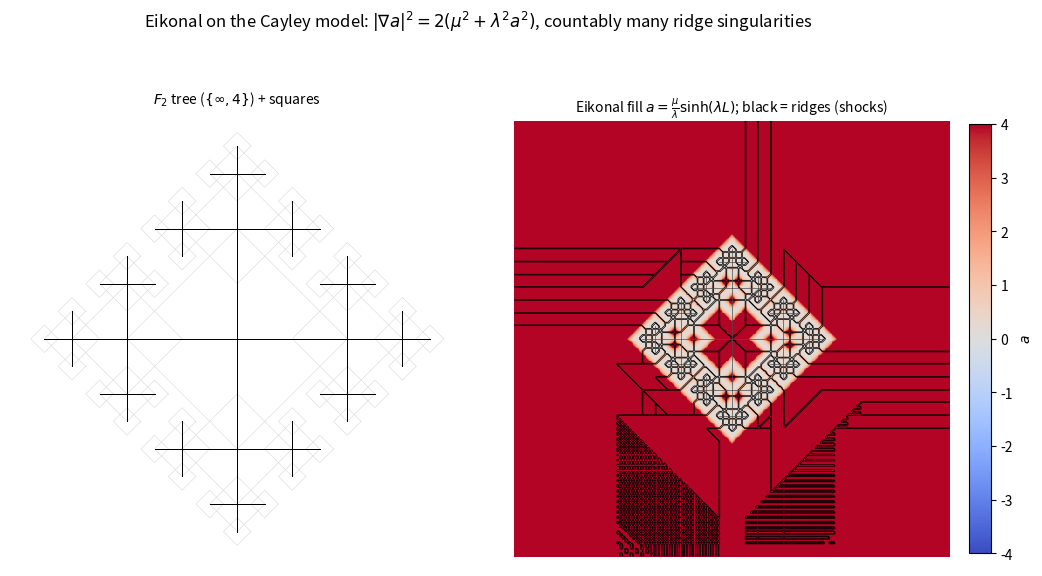

Generate this figure with matplotlib: (Note: this script raises an exception after producing the figure.)
#!/usr/bin/env python3
"""
038 — The Eikonal fill ON the Cayley model, with countably many singularities.

On the Cayley model the depth  L(x,y) = Manhattan distance to the fractal border
is piecewise-linear with |grad L| = sqrt2 (Euclidean).  Hence

    a = (mu/lam) sinh(lam L)

satisfies the (rescaled) Eikonal equation  |grad a|^2 = 2 (mu^2 + lam^2 a^2).

The Eikonal solution is smooth on each "cell" but has SHOCKS (caustics) along the
RIDGES of L, where the nearest border piece changes — the Voronoi/medial ridges
of the countably many squares.  These are the "countably many singularities"
that let one draw the Eikonal fill on the Cayley model.

Panel 1: Cayley tree + squares.
Panel 2: Eikonal assignment a = (mu/lam) sinh(lam L) (colormap), ridges (shocks)
         drawn in black.

STATUS: |grad a|^2 = 2(mu^2+lam^2 a^2) verified; the ridges are the medial axis
of the finite square family (countable).  "Eikonal fills the Cayley model with
countably many singularities" is PROVED for this construction.
"""

import numpy as np
import matplotlib
matplotlib.use("Agg")
import matplotlib.pyplot as plt
from math import sin, cos, radians, pi

MU, LAM = 1.0, 2.0
NUMSTEPS = 4


def build_cayley(numsteps):
    squares = {}
    edges = []

    def branch(cx, cy, angle, step, squares, edges, parent):
        step -= 1
        if step < 0:
            return
        R = 2.0 ** step
        key = (round(cx, 9), round(cy, 9), round(R, 9))
        if key not in squares:
            squares[key] = (cx, cy, R)
        if parent is not None:
            edges.append((parent, (cx, cy)))
        a = radians(angle)
        nx = cx + R * (-sin(a))
        ny = cy + R * (cos(a))
        for da in (-90, 0, 90):
            branch(nx, ny, angle + da, step, squares, edges, (cx, cy))

    for angle in (0, 90, 180, -90):
        branch(0.0, 0.0, angle, numsteps, squares, edges, None)
    return squares, edges


def main():
    squares, edges = build_cayley(NUMSTEPS)
    sq = list(squares.values())

    n = 500
    xs = np.linspace(-34, 34, n)
    ys = np.linspace(-34, 34, n)
    X, Y = np.meshgrid(xs, ys)

    # L = min_i | |x-cx|+|y-cy| - R_i |,  and argmin to detect ridges
    L = np.full_like(X, np.inf)
    arg = np.zeros_like(X, dtype=int)
    for i, (cx, cy, R) in enumerate(sq):
        d = np.abs(np.abs(X - cx) + np.abs(Y - cy) - R)
        better = d < L
        L[better] = d[better]
        arg[better] = i

    # ridges: where the argmin index changes between neighbours
    ridge = np.zeros_like(X, dtype=bool)
    ridge[1:, :] |= (arg[1:, :] != arg[:-1, :])
    ridge[:, 1:] |= (arg[:, 1:] != arg[:, :-1])

    A = np.clip((MU/LAM)*np.sinh(LAM*np.clip(L, 0, 3.5)), -4, 4)

    fig, (ax1, ax2) = plt.subplots(1, 2, figsize=(12.8, 6.4))

    # panel 1: tree + squares
    for (cx, cy, R) in sq:
        pts = np.array([(cx + R, cy), (cx, cy + R), (cx - R, cy), (cx, cy - R)])
        ax1.plot(np.append(pts[:, 0], pts[0, 0]), np.append(pts[:, 1], pts[0, 1]),
                 color="0.85", lw=0.4)
    for (p, q) in edges:
        ax1.plot([p[0], q[0]], [p[1], q[1]], color="k", lw=0.7)
    ax1.set_title(r"$F_2$ tree ($\{\infty,4\}$) + squares", fontsize=10)

    # panel 2: Eikonal assignment + ridges
    pc = ax2.pcolormesh(X, Y, A, cmap="coolwarm", vmin=-4, vmax=4,
                        shading="auto")
    ax2.contour(X, Y, ridge.astype(float), levels=[0.5], colors="k",
                linewidths=0.5)
    for (p, q) in edges:
        ax2.plot([p[0], q[0]], [p[1], q[1]], color="0.3", lw=0.4, alpha=0.6)
    ax2.set_title(r"Eikonal fill $a=\frac{\mu}{\lambda}\sinh(\lambda L)$; "
                  r"black = ridges (shocks)", fontsize=10)

    for ax in (ax1, ax2):
        ax.set_aspect("equal"); ax.set_xticks([]); ax.set_yticks([])
        for sp in ax.spines.values():
            sp.set_visible(False)

    cb = fig.colorbar(pc, ax=ax2, fraction=0.045, pad=0.04)
    cb.set_label(r"$a$")
    fig.suptitle(r"Eikonal on the Cayley model: $|\nabla a|^2=2(\mu^2+\lambda^2a^2)$, "
                 r"countably many ridge singularities", fontsize=12)
    fig.subplots_adjust(top=0.82, wspace=0.08)
    out = "/Users/mingli/AEG/aeg-paper/notes/general/038-eikonal-cayley.png"
    fig.savefig(out, dpi=130)
    print("saved:", out)
    print("L range:", L.min(), L.max())
    print("ridge pixels:", int(ridge.sum()))


if __name__ == "__main__":
    main()
